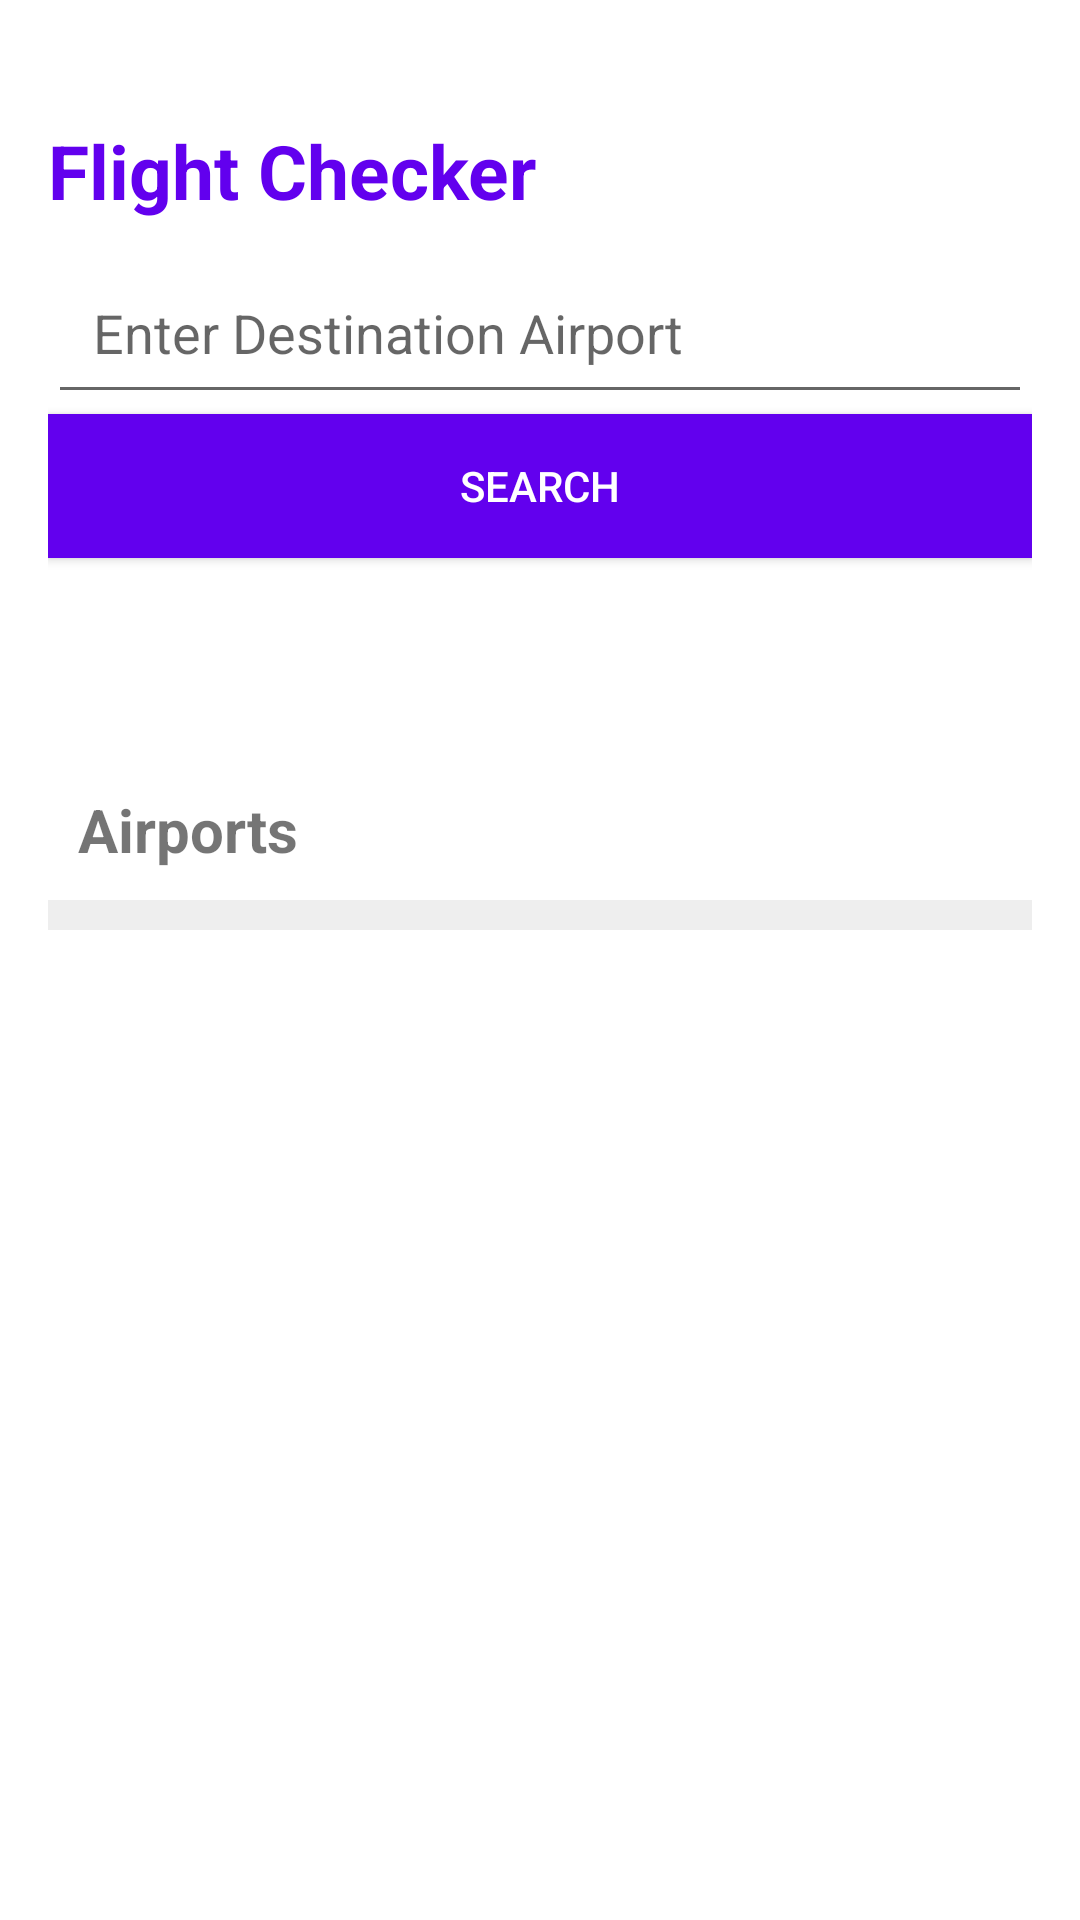

Reconstruct the res/layout file that produces this screen, plus the resources it refers to.
<!-- AndroidManifest.xml: application theme Theme.FlightChecker -->
<!-- res/layout/activity_main.xml -->
<?xml version="1.0" encoding="utf-8"?>
<LinearLayout xmlns:android="http://schemas.android.com/apk/res/android"
    xmlns:tools="http://schemas.android.com/tools"
    android:layout_width="match_parent"
    android:layout_height="match_parent"
    android:paddingLeft="16dp"
    android:paddingRight="16dp"
    android:paddingTop="40dp"
    android:orientation="vertical" >

    <TextView
        android:layout_width="wrap_content"
        android:layout_height="wrap_content"
        android:layout_gravity="start"
        android:text="@string/app_name"
        android:textSize="25sp"
        android:layout_marginBottom="10dp"
        android:textStyle="bold"
        android:textColor="@color/purple_500"
        />
    <EditText
        android:layout_width="match_parent"
        android:layout_height="wrap_content"
        android:padding="15dp"
        android:hint="@string/search_hint"
        android:id="@+id/etAirport"
        />

    <Button
        android:id="@+id/btnSearch"
        android:layout_width="match_parent"
        android:layout_height="wrap_content"
        android:layout_gravity="left"
        android:text="Search"
        android:onClick="searchAirlines"
        android:textColor="#fff"
        android:background="@color/purple_500"
        tools:ignore="InvalidId" />

    <LinearLayout
        android:layout_width="wrap_content"
        android:layout_height="wrap_content"
        android:id="@+id/layoutLoading">
        <TextView
            android:layout_width="match_parent"
            android:id="@+id/loadingText"
            android:layout_height="wrap_content"
            android:textSize="20sp"
            android:layout_marginTop="10dp"
            android:textStyle="bold"
            android:padding="10dp"
            android:textAlignment="center"
            android:layout_gravity="center_horizontal"
            />
    </LinearLayout>


    <TextView
        android:layout_width="match_parent"
        android:layout_height="wrap_content"
        android:text="Airports"
        android:textSize="20sp"
        android:layout_marginTop="10dp"
        android:textStyle="bold"
        android:padding="10dp" />


        <androidx.recyclerview.widget.RecyclerView
            android:layout_width="match_parent"
            android:layout_height="wrap_content"
            android:padding="5dp"
            android:clipToPadding="false"
            android:id="@+id/recyclerView"
            android:background="@color/backgroundColor"
            />



</LinearLayout>
<!-- resources referenced by this layout -->
<resources>
  <color name="backgroundColor">#EEEEEE</color>
  <color name="purple_500">#FF6200EE</color>
  <string name="app_name">Flight Checker</string>
  <string name="search_hint">Enter Destination Airport</string>
  <style name="Theme.FlightChecker" parent="Theme.MaterialComponents.DayNight.DarkActionBar">
          
          <item name="colorPrimary">@color/purple_500</item>
          <item name="colorPrimaryVariant">@color/purple_700</item>
          <item name="colorOnPrimary">@color/white</item>
          
          <item name="colorSecondary">@color/teal_200</item>
          <item name="colorSecondaryVariant">@color/teal_700</item>
          <item name="colorOnSecondary">@color/black</item>
          
          <item name="android:statusBarColor" tools:targetApi="l">?attr/colorPrimaryVariant</item>
          
      </style>
  <color name="purple_700">#FF3700B3</color>
  <color name="white">#FFFFFFFF</color>
  <color name="teal_200">#FF03DAC5</color>
  <color name="teal_700">#FF018786</color>
  <color name="black">#FF000000</color>
</resources>
